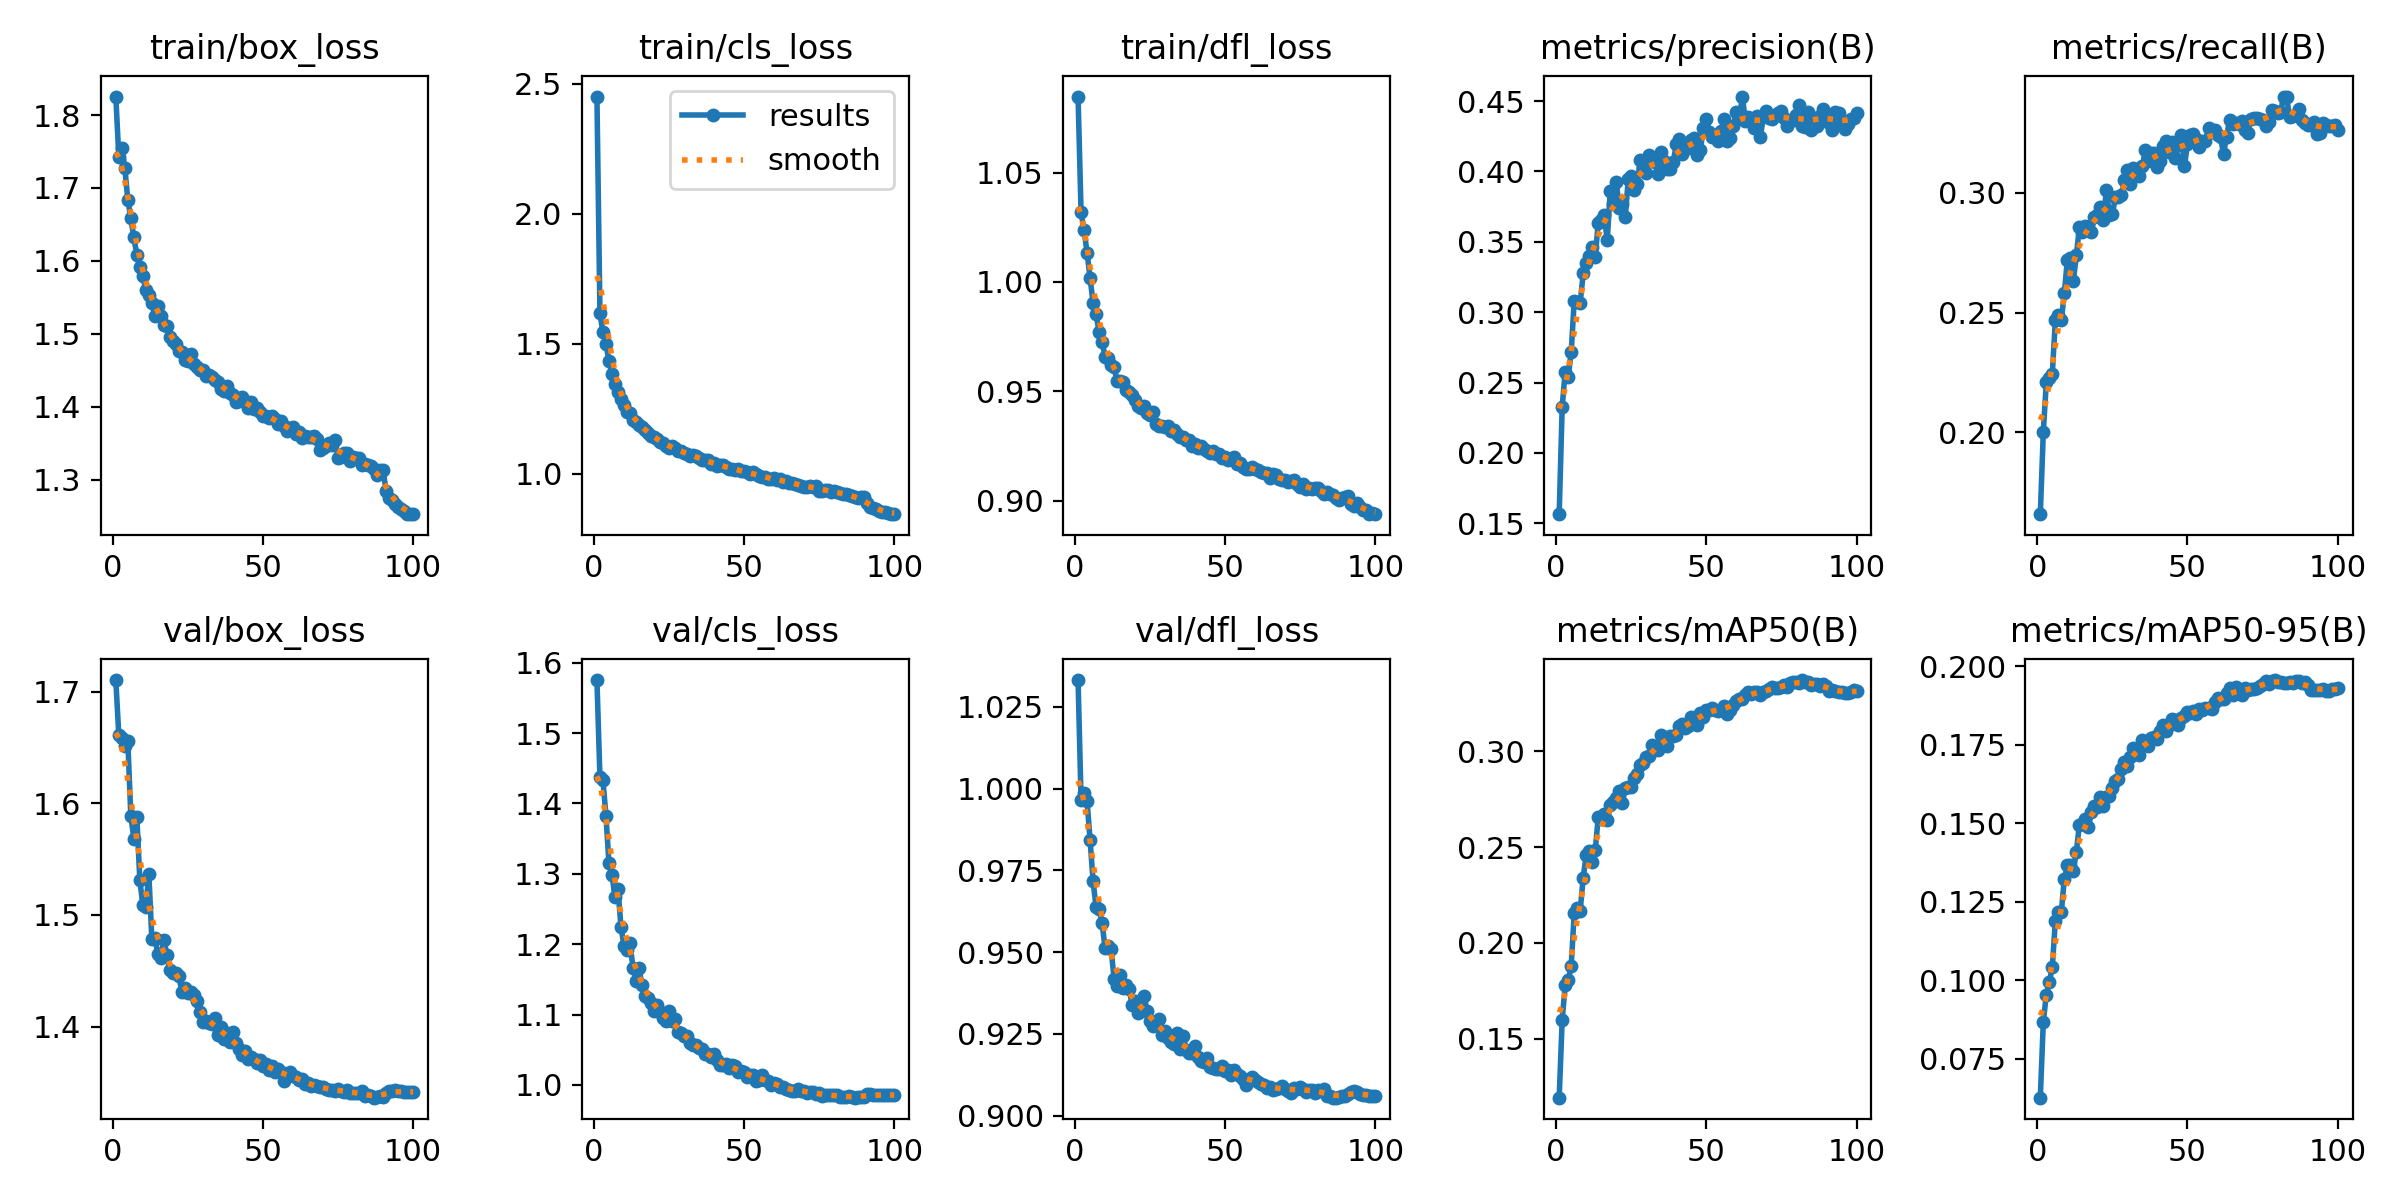

The file beside this chart, header and first rows:
epoch, time, train/box_loss, train/cls_loss, train/dfl_loss, metrics/precision(B), metrics/recall(B), metrics/mAP50(B), metrics/mAP50-95(B), val/box_loss, val/cls_loss, val/dfl_loss, lr/pg0, lr/pg1, lr/pg2
1, 33.41, 1.825, 2.452, 1.085, 0.1565, 0.1659, 0.1193, 0.06252, 1.711, 1.575, 1.033, 0.003325, 0.003325, 0.003325
2, 63.18, 1.743, 1.617, 1.032, 0.2329, 0.2002, 0.1599, 0.08676, 1.661, 1.437, 0.9966, 0.006593, 0.006593, 0.006593
3, 92.26, 1.754, 1.545, 1.024, 0.2578, 0.2209, 0.1779, 0.09539, 1.658, 1.433, 0.9986, 0.009794, 0.009794, 0.009794
4, 120.9, 1.728, 1.5, 1.013, 0.2538, 0.2227, 0.1804, 0.09939, 1.651, 1.383, 0.9962, 0.009703, 0.009703, 0.009703
5, 149.1, 1.683, 1.435, 1.002, 0.2715, 0.2245, 0.188, 0.1042, 1.656, 1.315, 0.9843, 0.009604, 0.009604, 0.009604
6, 178, 1.659, 1.386, 0.9905, 0.308, 0.2468, 0.2154, 0.1189, 1.589, 1.299, 0.9717, 0.009505, 0.009505, 0.009505
7, 207, 1.632, 1.346, 0.9851, 0.3071, 0.2488, 0.2182, 0.1218, 1.569, 1.267, 0.9637, 0.009406, 0.009406, 0.009406
8, 235.8, 1.608, 1.315, 0.9771, 0.3066, 0.2469, 0.2169, 0.1218, 1.588, 1.279, 0.9633, 0.009307, 0.009307, 0.009307
9, 264.3, 1.592, 1.289, 0.9726, 0.3278, 0.2581, 0.2341, 0.1323, 1.531, 1.225, 0.9588, 0.009208, 0.009208, 0.009208
10, 292.9, 1.58, 1.266, 0.9658, 0.3353, 0.272, 0.2459, 0.1366, 1.509, 1.198, 0.9512, 0.009109, 0.009109, 0.009109
11, 321.7, 1.56, 1.238, 0.9654, 0.3402, 0.273, 0.2479, 0.1368, 1.507, 1.192, 0.9517, 0.00901, 0.00901, 0.00901
12, 350.9, 1.554, 1.233, 0.962, 0.3463, 0.2632, 0.2424, 0.1348, 1.537, 1.202, 0.9508, 0.008911, 0.008911, 0.008911
13, 379, 1.542, 1.207, 0.9609, 0.3391, 0.2738, 0.2483, 0.141, 1.478, 1.166, 0.9419, 0.008812, 0.008812, 0.008812
14, 407.9, 1.525, 1.199, 0.9547, 0.3636, 0.2856, 0.2656, 0.1495, 1.479, 1.148, 0.9397, 0.008713, 0.008713, 0.008713
15, 436.8, 1.539, 1.19, 0.9548, 0.3657, 0.2838, 0.2645, 0.1499, 1.465, 1.166, 0.943, 0.008614, 0.008614, 0.008614
16, 465.4, 1.524, 1.179, 0.9543, 0.3689, 0.2861, 0.2672, 0.1512, 1.461, 1.142, 0.939, 0.008515, 0.008515, 0.008515
17, 493.8, 1.512, 1.168, 0.9504, 0.3511, 0.2851, 0.264, 0.1489, 1.478, 1.127, 0.9399, 0.008416, 0.008416, 0.008416
18, 522.1, 1.511, 1.158, 0.9496, 0.3861, 0.2835, 0.2719, 0.1537, 1.464, 1.124, 0.9389, 0.008317, 0.008317, 0.008317
19, 550.1, 1.496, 1.147, 0.9485, 0.3767, 0.2898, 0.2735, 0.1557, 1.451, 1.116, 0.934, 0.008218, 0.008218, 0.008218
20, 578.1, 1.49, 1.141, 0.946, 0.3923, 0.2905, 0.2754, 0.1552, 1.448, 1.105, 0.9352, 0.008119, 0.008119, 0.008119
21, 606.7, 1.487, 1.134, 0.9434, 0.3743, 0.2942, 0.2791, 0.1584, 1.448, 1.114, 0.9316, 0.00802, 0.00802, 0.00802
22, 635.2, 1.477, 1.124, 0.9425, 0.3771, 0.2886, 0.2729, 0.1554, 1.445, 1.103, 0.9322, 0.007921, 0.007921, 0.007921
23, 663.1, 1.475, 1.119, 0.9431, 0.3675, 0.3012, 0.2807, 0.1585, 1.431, 1.095, 0.9365, 0.007822, 0.007822, 0.007822
24, 691.8, 1.465, 1.109, 0.9399, 0.3945, 0.2906, 0.2813, 0.1587, 1.434, 1.09, 0.9321, 0.007723, 0.007723, 0.007723
25, 719.8, 1.463, 1.1, 0.939, 0.3968, 0.291, 0.2816, 0.1613, 1.43, 1.105, 0.9289, 0.007624, 0.007624, 0.007624
26, 748.8, 1.473, 1.108, 0.9407, 0.3869, 0.2982, 0.2861, 0.1634, 1.431, 1.09, 0.9276, 0.007525, 0.007525, 0.007525
27, 777.6, 1.459, 1.099, 0.9352, 0.3914, 0.2981, 0.2884, 0.1643, 1.428, 1.093, 0.9278, 0.007426, 0.007426, 0.007426
28, 806.1, 1.455, 1.09, 0.9341, 0.408, 0.2992, 0.2931, 0.1673, 1.423, 1.075, 0.9296, 0.007327, 0.007327, 0.007327
29, 834.5, 1.451, 1.09, 0.934, 0.4024, 0.3055, 0.2939, 0.1695, 1.413, 1.073, 0.9246, 0.007228, 0.007228, 0.007228
30, 863.5, 1.451, 1.08, 0.9336, 0.3992, 0.3093, 0.2972, 0.1682, 1.404, 1.069, 0.9259, 0.007129, 0.007129, 0.007129
31, 891.6, 1.442, 1.077, 0.9341, 0.4119, 0.3038, 0.2974, 0.171, 1.405, 1.069, 0.9237, 0.00703, 0.00703, 0.00703
32, 920.8, 1.444, 1.07, 0.9317, 0.4073, 0.3104, 0.3034, 0.174, 1.403, 1.059, 0.9226, 0.006931, 0.006931, 0.006931
33, 949.4, 1.441, 1.072, 0.9324, 0.4068, 0.3072, 0.3015, 0.1736, 1.402, 1.056, 0.9219, 0.006832, 0.006832, 0.006832
34, 978, 1.437, 1.069, 0.9302, 0.3978, 0.3071, 0.3008, 0.1718, 1.408, 1.056, 0.9253, 0.006733, 0.006733, 0.006733
35, 1006, 1.434, 1.062, 0.9289, 0.4136, 0.3112, 0.3084, 0.1766, 1.393, 1.052, 0.9203, 0.006634, 0.006634, 0.006634
36, 1034, 1.425, 1.053, 0.9293, 0.4077, 0.3177, 0.3059, 0.1755, 1.399, 1.05, 0.9243, 0.006535, 0.006535, 0.006535
37, 1061, 1.421, 1.052, 0.9276, 0.4019, 0.3133, 0.3027, 0.1745, 1.389, 1.044, 0.9202, 0.006436, 0.006436, 0.006436
38, 1088, 1.428, 1.052, 0.9279, 0.4015, 0.3165, 0.3078, 0.1771, 1.394, 1.043, 0.9193, 0.006337, 0.006337, 0.006337
39, 1115, 1.419, 1.04, 0.9249, 0.4068, 0.3164, 0.3082, 0.1774, 1.386, 1.04, 0.9191, 0.006238, 0.006238, 0.006238
40, 1144, 1.416, 1.042, 0.9259, 0.4195, 0.3108, 0.3085, 0.1769, 1.395, 1.043, 0.9213, 0.006139, 0.006139, 0.006139
41, 1172, 1.407, 1.031, 0.9242, 0.423, 0.3132, 0.3132, 0.1796, 1.385, 1.035, 0.918, 0.00604, 0.00604, 0.00604
42, 1199, 1.408, 1.035, 0.9251, 0.4123, 0.3194, 0.3143, 0.1812, 1.38, 1.028, 0.9167, 0.005941, 0.005941, 0.005941
43, 1227, 1.413, 1.035, 0.9234, 0.4177, 0.3216, 0.3121, 0.1793, 1.374, 1.028, 0.9165, 0.005842, 0.005842, 0.005842
44, 1254, 1.408, 1.027, 0.9224, 0.4169, 0.3169, 0.313, 0.1815, 1.378, 1.029, 0.9175, 0.005743, 0.005743, 0.005743
45, 1282, 1.399, 1.02, 0.9216, 0.4226, 0.3211, 0.3181, 0.1833, 1.371, 1.024, 0.9149, 0.005644, 0.005644, 0.005644
46, 1310, 1.406, 1.019, 0.9228, 0.424, 0.3143, 0.3162, 0.1829, 1.373, 1.028, 0.9145, 0.005545, 0.005545, 0.005545
47, 1338, 1.397, 1.016, 0.9213, 0.4115, 0.32, 0.3139, 0.1813, 1.371, 1.027, 0.9143, 0.005446, 0.005446, 0.005446
48, 1365, 1.398, 1.017, 0.9212, 0.415, 0.3241, 0.3201, 0.1835, 1.367, 1.019, 0.9144, 0.005347, 0.005347, 0.005347
49, 1393, 1.393, 1.011, 0.9194, 0.4312, 0.3111, 0.3177, 0.1843, 1.37, 1.019, 0.9153, 0.005248, 0.005248, 0.005248
50, 1420, 1.388, 1.011, 0.9201, 0.4374, 0.3202, 0.3216, 0.1856, 1.364, 1.019, 0.9137, 0.005149, 0.005149, 0.005149
51, 1448, 1.387, 1.006, 0.9187, 0.4282, 0.3239, 0.3218, 0.185, 1.366, 1.011, 0.9141, 0.00505, 0.00505, 0.00505
52, 1476, 1.385, 0.9985, 0.9188, 0.4245, 0.3243, 0.3224, 0.1857, 1.361, 1.014, 0.9126, 0.004951, 0.004951, 0.004951
53, 1504, 1.388, 1.007, 0.9198, 0.4259, 0.3226, 0.3213, 0.1848, 1.365, 1.015, 0.9141, 0.004852, 0.004852, 0.004852
54, 1531, 1.384, 1, 0.9169, 0.4219, 0.3189, 0.3213, 0.1866, 1.359, 1.006, 0.9129, 0.004753, 0.004753, 0.004753
55, 1558, 1.376, 0.9918, 0.917, 0.4286, 0.3215, 0.3217, 0.1862, 1.362, 1.007, 0.9121, 0.004654, 0.004654, 0.004654
56, 1628, 1.38, 0.9891, 0.9154, 0.4372, 0.3217, 0.3238, 0.1868, 1.36, 1.014, 0.9113, 0.004555, 0.004555, 0.004555
57, 1682, 1.373, 0.9899, 0.9145, 0.4214, 0.327, 0.3195, 0.1866, 1.351, 1.007, 0.9094, 0.004456, 0.004456, 0.004456
58, 1709, 1.366, 0.98, 0.9144, 0.4238, 0.3252, 0.3214, 0.1863, 1.356, 1.006, 0.9113, 0.004357, 0.004357, 0.004357
59, 1737, 1.37, 0.9814, 0.9152, 0.432, 0.3262, 0.3243, 0.1887, 1.36, 1, 0.9119, 0.004258, 0.004258, 0.004258
60, 1764, 1.372, 0.9838, 0.9143, 0.4422, 0.3239, 0.3265, 0.19, 1.355, 1.002, 0.9109, 0.004159, 0.004159, 0.004159
... 40 more rows
